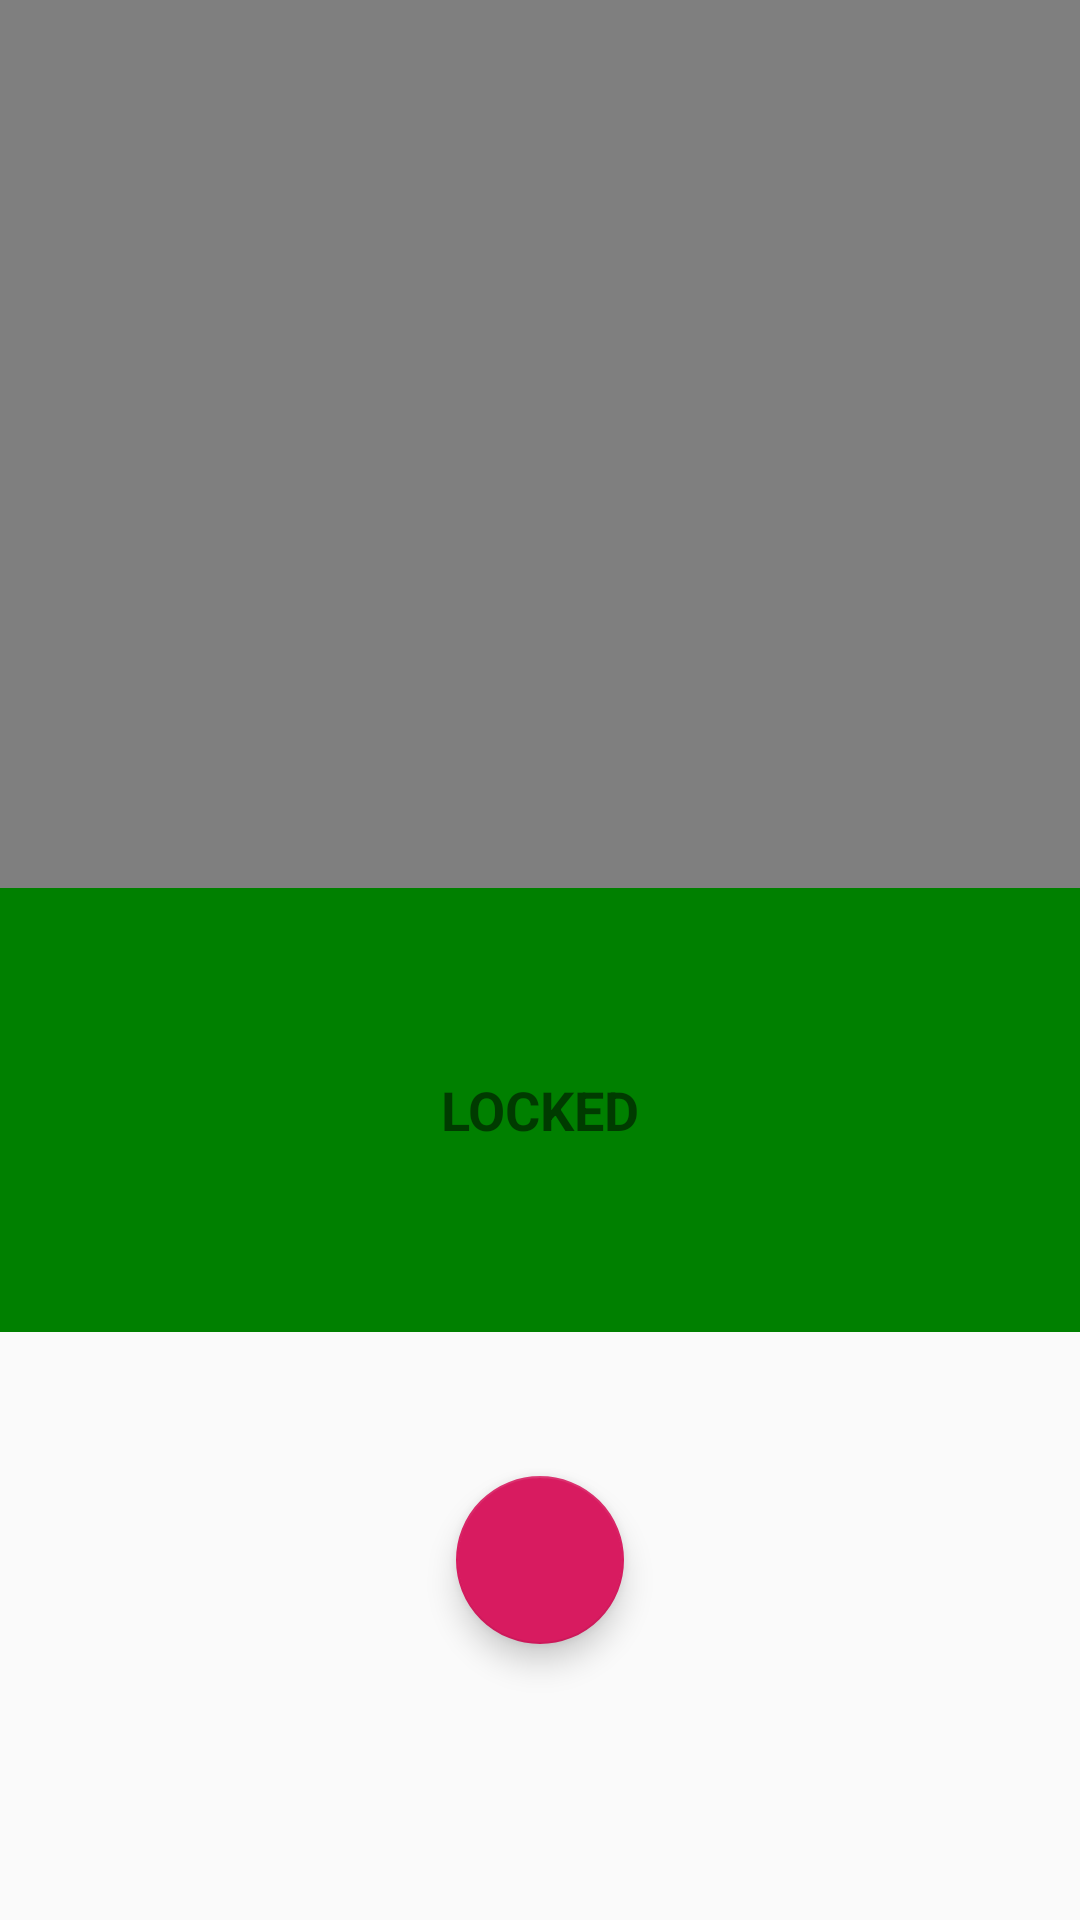

Write the Android layout XML for this screen, with the resource values it uses.
<!-- AndroidManifest.xml: application theme AppTheme -->
<!-- res/layout/activity_door.xml -->
<?xml version="1.0" encoding="utf-8"?>
<LinearLayout xmlns:android="http://schemas.android.com/apk/res/android"
    xmlns:app="http://schemas.android.com/apk/res-auto"
    xmlns:tools="http://schemas.android.com/tools"
    android:layout_width="match_parent"
    android:layout_height="match_parent"
    android:orientation="vertical">

    <FrameLayout
        android:layout_width="match_parent"
        android:layout_height="0dp"
        android:layout_weight="0.5">

        <VideoView
            android:id="@+id/video_player_view"
            android:layout_width="match_parent"
            android:layout_height="match_parent" />

        <androidx.appcompat.widget.Toolbar
            android:id="@+id/toolbar"
            android:layout_width="match_parent"
            android:layout_height="?attr/actionBarSize"
            android:background="@android:color/transparent">


        </androidx.appcompat.widget.Toolbar>
    </FrameLayout>


    <FrameLayout
        android:layout_width="match_parent"
        android:layout_weight="0.25"
        android:layout_height="0dp">

        <TextView
            android:id="@+id/lockedStatus"
            android:layout_width="match_parent"
            android:layout_height="match_parent"
            android:textSize="18dp"
            android:background="@color/green"
            android:textStyle="bold"
            android:gravity="center"
            android:text="LOCKED" />

        <ImageView
            android:layout_width="wrap_content"
            android:layout_height="wrap_content"
            android:layout_gravity="center_horizontal"
            android:layout_marginTop="24dp"
            android:id="@+id/lockImage"
            android:src="@drawable/ic_lock_closed"/>

    </FrameLayout>

    <com.google.android.material.floatingactionbutton.FloatingActionButton
        android:id="@+id/mic"
        android:layout_width="wrap_content"
        android:layout_height="0dp"
        android:layout_marginTop="48dp"
        android:layout_gravity="center"
        android:layout_weight="0.25"
        android:src="@drawable/ic_mic_black_24dp" />

</LinearLayout>
<!-- resources referenced by this layout -->
<resources>
  <color name="green">#008000</color>
  <style name="AppTheme" parent="Theme.AppCompat.Light.DarkActionBar">
          
          <item name="colorPrimary">@color/colorPrimary</item>
          <item name="colorPrimaryDark">@color/colorPrimaryDark</item>
          <item name="colorAccent">@color/colorAccent</item>
      </style>
  <color name="colorPrimary">#008577</color>
  <color name="colorPrimaryDark">#00574B</color>
  <color name="colorAccent">#D81B60</color>
</resources>
